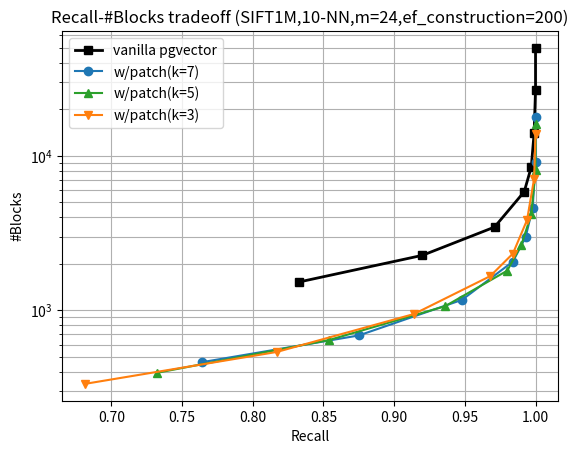

Write the Python code that produced this figure.
#!/usr/bin/env python3
# -*- coding: utf-8 -*-

import matplotlib.pyplot as plt

def plot_results():
    # vanilla
    recall_vanilla = [0.833, 0.920, 0.971, 0.992, 0.997, 0.999, 1.000, 1.000]
    blocks_vanilla = [1528.08, 2269.80, 3456.58, 5850.28, 8457.66, 14005.32, 26703.02, 49756.98]
    
    # k=3
    recall_k3 = [0.681, 0.817, 0.914, 0.968, 0.984, 0.994, 0.999, 1.000]
    blocks_k3 = [334.62, 538.66, 947.36, 1666.14, 2329.62, 3839.16, 7104.28, 13828.70]
    
    # k=5
    recall_k5 = [0.732, 0.854, 0.936, 0.980, 0.990, 0.997, 1.000, 1.000]
    blocks_k5 = [394.52, 643.32, 1063.78, 1806.14, 2653.72, 4179.56, 8030.42, 15997.70]
    
    # k=7
    recall_k7 = [0.764, 0.875, 0.948, 0.984, 0.993, 0.998, 1.000, 1.000]
    blocks_k7 = [462.50, 688.54, 1169.54, 2068.12, 2972.98, 4609.88, 9082.54, 17866.02]
    
    # Plot results
    plt.plot(recall_vanilla, blocks_vanilla, marker='s', color="black", linewidth=2, label="vanilla pgvector")
    plt.plot(recall_k7, blocks_k7, marker='o', color="tab:blue", label="w/patch(k=7)")
    plt.plot(recall_k5, blocks_k5, marker='^', color="tab:green", label="w/patch(k=5)")
    plt.plot(recall_k3, blocks_k3, marker='v', color="tab:orange", label="w/patch(k=3)")

    plt.xlabel("Recall")
    plt.ylabel("#Blocks")
    plt.yscale("log")
    plt.title("Recall-#Blocks tradeoff (SIFT1M,10-NN,m=24,ef_construction=200)")
    plt.legend()
    plt.grid(True, which="both")

    # Save to file
    plt.savefig("sift1m_recall_blocks_tradeoff.png", dpi=300, bbox_inches="tight")
    plt.close()


if __name__ == "__main__":
    plot_results()
